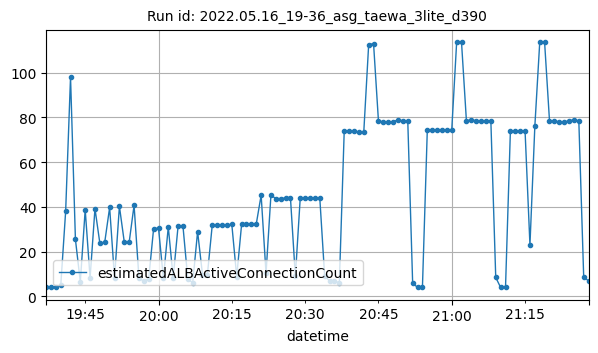

Source data for this figure (header and first rows):
datetime, estimatedALBActiveConnectionCount
2022-05-16T19:37:00Z, 4
2022-05-16T19:38:00Z, 4
2022-05-16T19:39:00Z, 4
2022-05-16T19:40:00Z, 5
2022-05-16T19:41:00Z, 38
2022-05-16T19:42:00Z, 98
2022-05-16T19:43:00Z, 25.5
2022-05-16T19:44:00Z, 6.5
2022-05-16T19:45:00Z, 38.75
2022-05-16T19:46:00Z, 8.25
2022-05-16T19:47:00Z, 39.25
2022-05-16T19:48:00Z, 23.75
2022-05-16T19:49:00Z, 24.25
2022-05-16T19:50:00Z, 39.75
2022-05-16T19:51:00Z, 8.25
2022-05-16T19:52:00Z, 40.25
2022-05-16T19:53:00Z, 24.25
2022-05-16T19:54:00Z, 24.25
2022-05-16T19:55:00Z, 40.75
2022-05-16T19:56:00Z, 8.25
2022-05-16T19:57:00Z, 6.75
2022-05-16T19:58:00Z, 8
2022-05-16T19:59:00Z, 30.33
2022-05-16T20:00:00Z, 30.5
2022-05-16T20:01:00Z, 8.167
2022-05-16T20:02:00Z, 31
2022-05-16T20:03:00Z, 8.333
2022-05-16T20:04:00Z, 31.33
2022-05-16T20:05:00Z, 31.5
2022-05-16T20:06:00Z, 7.667
2022-05-16T20:07:00Z, 6.167
2022-05-16T20:08:00Z, 29
2022-05-16T20:09:00Z, 9.667
2022-05-16T20:10:00Z, 9.667
2022-05-16T20:11:00Z, 32
2022-05-16T20:12:00Z, 32
2022-05-16T20:13:00Z, 32
2022-05-16T20:14:00Z, 32
2022-05-16T20:15:00Z, 32.17
2022-05-16T20:16:00Z, 8.833
2022-05-16T20:17:00Z, 32.17
2022-05-16T20:18:00Z, 32.17
2022-05-16T20:19:00Z, 32.17
2022-05-16T20:20:00Z, 32.33
2022-05-16T20:21:00Z, 45.25
2022-05-16T20:22:00Z, 10.25
2022-05-16T20:23:00Z, 45.25
2022-05-16T20:24:00Z, 43.75
2022-05-16T20:25:00Z, 43.75
2022-05-16T20:26:00Z, 44
2022-05-16T20:27:00Z, 44
2022-05-16T20:28:00Z, 9
2022-05-16T20:29:00Z, 44
2022-05-16T20:30:00Z, 44
2022-05-16T20:31:00Z, 44
2022-05-16T20:32:00Z, 44
2022-05-16T20:33:00Z, 44
2022-05-16T20:34:00Z, 9
2022-05-16T20:35:00Z, 7
2022-05-16T20:36:00Z, 7
... 52 more rows
